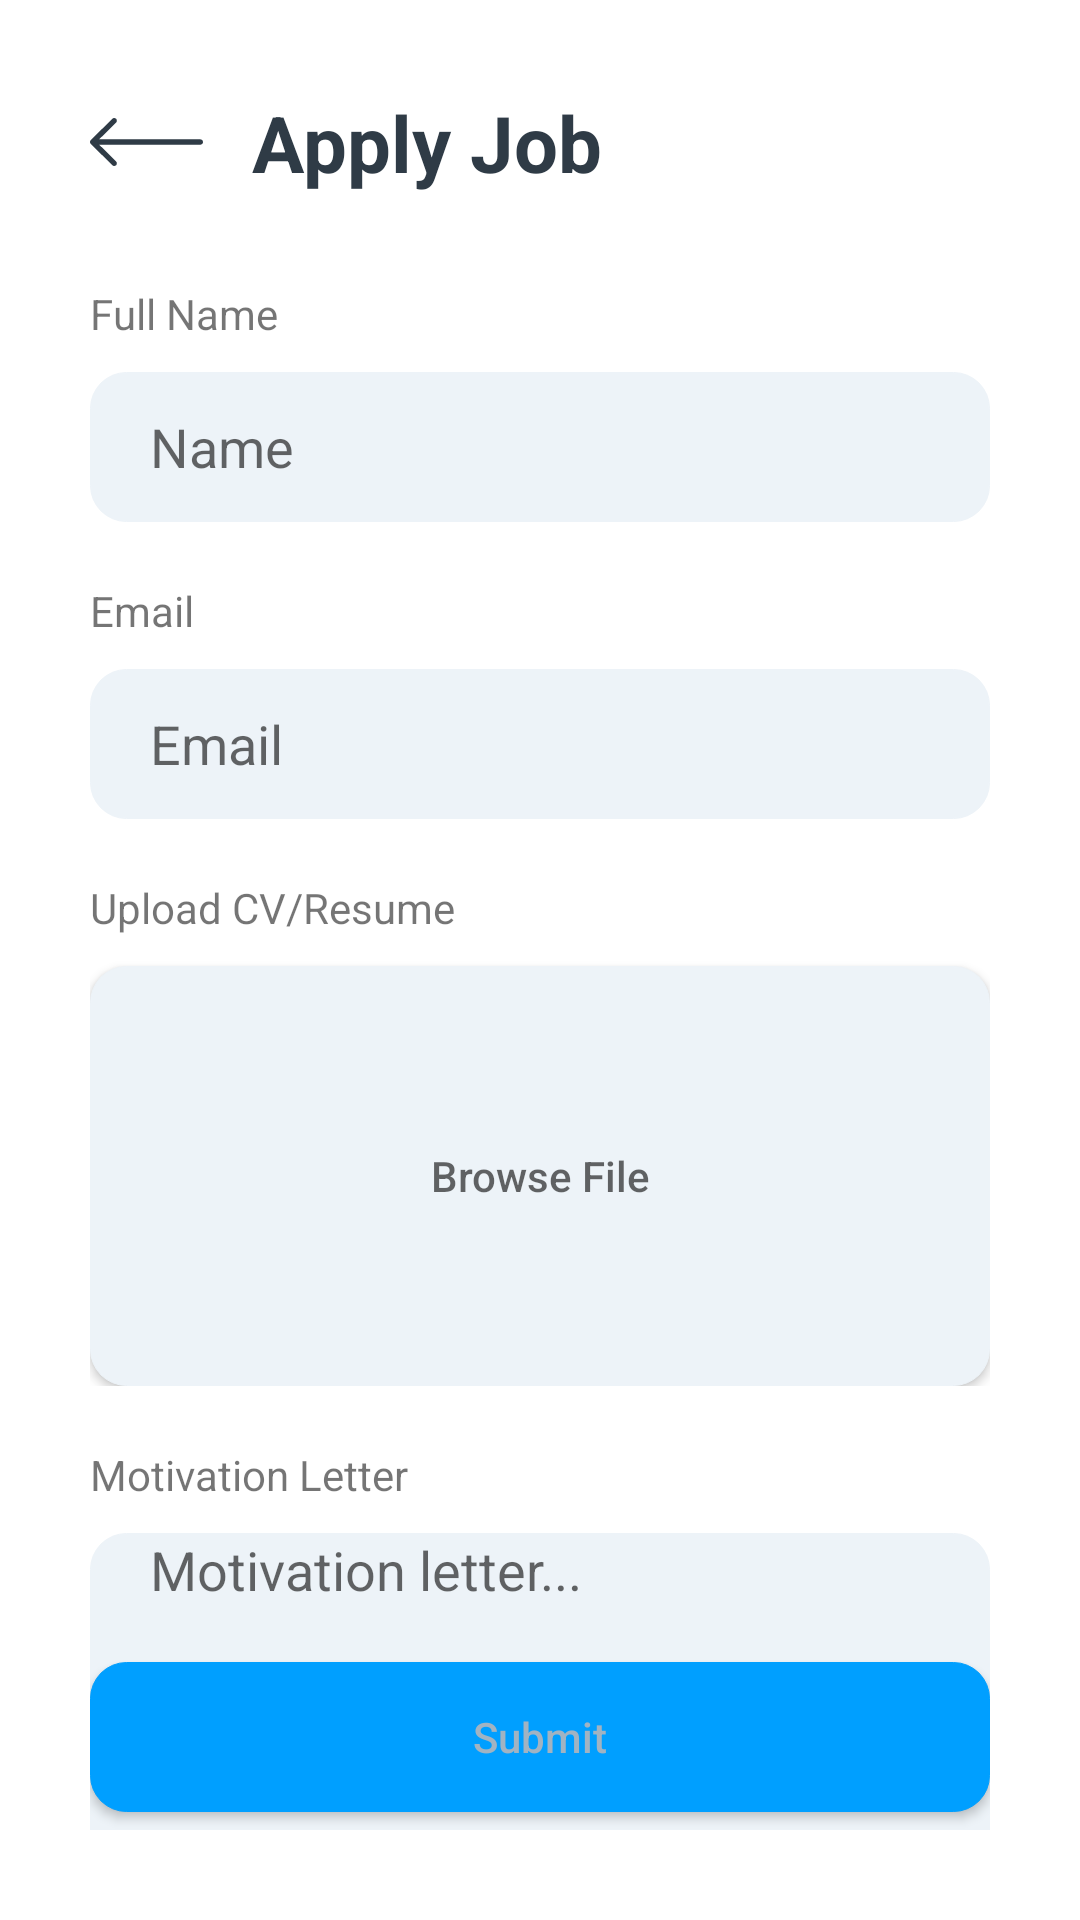

Android layout source for this screen:
<!-- AndroidManifest.xml: application theme Theme.EmplyApp.NoActionBar -->
<!-- res/layout/activity_apply_job.xml -->
<?xml version="1.0" encoding="utf-8"?>
<RelativeLayout xmlns:android="http://schemas.android.com/apk/res/android"
    xmlns:app="http://schemas.android.com/apk/res-auto"
    xmlns:tools="http://schemas.android.com/tools"
    android:layout_width="match_parent"
    android:layout_height="match_parent"
    android:padding="30dp"
    android:orientation="vertical"
    tools:context=".ApplyJobActivity">
    <RelativeLayout
        android:id="@+id/titleBar"
        android:layout_width="match_parent"
        android:layout_height="wrap_content"
        android:orientation="horizontal">
        <androidx.appcompat.widget.AppCompatImageButton
            android:id="@+id/btnBack"
            android:layout_width="38dp"
            android:layout_height="16dp"
            style="@style/Widget.AppCompat.ActionBar.TabText"
            android:scaleType="fitStart"
            android:src="@drawable/backward_icon"
            android:layout_centerVertical="true"
            android:visibility="visible" />
        <TextView
            android:layout_width="wrap_content"
            android:layout_height="wrap_content"
            android:text="Apply Job"
            android:textSize="26sp"
            android:textStyle="bold"
            android:layout_marginLeft="16dp"
            android:textColor="@color/font_dark"
            android:layout_toRightOf="@id/btnBack"/>
    </RelativeLayout>
    <LinearLayout
        android:id="@+id/fullName"
        android:layout_width="match_parent"
        android:layout_height="wrap_content"
        android:layout_below="@id/titleBar"
        android:orientation="vertical">
        <TextView
            android:layout_width="wrap_content"
            android:layout_height="wrap_content"
            android:text="Full Name"
            android:layout_marginTop="30dp"/>
        <com.google.android.material.textfield.TextInputEditText
            android:id="@+id/edtFullName"
            android:layout_width="match_parent"
            android:layout_height="50dp"
            android:background="@drawable/rounded_box"
            android:layout_marginTop="10dp"
            android:inputType="text"
            android:hint="Name"
            android:paddingHorizontal="20dp"/>
    </LinearLayout>
    <LinearLayout
        android:id="@+id/nickName"
        android:layout_width="match_parent"
        android:layout_height="wrap_content"
        android:layout_below="@id/fullName"
        android:orientation="vertical">
        <TextView
            android:layout_width="wrap_content"
            android:layout_height="wrap_content"
            android:text="Email"
            android:layout_marginTop="20dp"/>
        <com.google.android.material.textfield.TextInputEditText
            android:id="@+id/edtEmail"
            android:layout_width="match_parent"
            android:layout_height="50dp"
            android:background="@drawable/rounded_box"
            android:layout_marginTop="10dp"
            android:inputType="text"
            android:hint="Email"
            android:paddingHorizontal="20dp"/>
    </LinearLayout>
    <LinearLayout
        android:id="@+id/uploadResume"
        android:layout_width="match_parent"
        android:layout_height="wrap_content"
        android:layout_below="@id/nickName"
        android:orientation="vertical">
        <TextView
            android:layout_width="wrap_content"
            android:layout_height="wrap_content"
            android:text="Upload CV/Resume"
            android:layout_marginTop="20dp"/>
        <androidx.appcompat.widget.AppCompatButton
            android:id="@+id/btnUploadResume"
            android:layout_width="match_parent"
            android:layout_height="140dp"
            android:background="@drawable/rounded_box"
            android:layout_marginTop="10dp"
            android:hint="Browse File"
            android:paddingHorizontal="20dp"/>
    </LinearLayout>
    <LinearLayout
        android:id="@+id/motivationLetter"
        android:layout_width="match_parent"
        android:layout_height="wrap_content"
        android:layout_below="@id/uploadResume"
        android:orientation="vertical">
        <TextView
            android:layout_width="wrap_content"
            android:layout_height="wrap_content"
            android:text="Motivation Letter"
            android:layout_marginTop="20dp"/>
        <com.google.android.material.textfield.TextInputEditText
            android:id="@+id/edtMotivationLetter"
            android:layout_width="match_parent"
            android:layout_height="140dp"
            android:background="@drawable/rounded_box"
            android:layout_marginTop="10dp"
            android:gravity="top"
            android:hint="Motivation letter..."
            android:inputType="textMultiLine"
            android:paddingHorizontal="20dp"/>
    </LinearLayout>
    <androidx.appcompat.widget.AppCompatButton
        android:id="@+id/btnSubmit"
        android:layout_width="match_parent"
        android:layout_height="50dp"
        android:layout_marginBottom="6dp"
        android:background="@drawable/rounded_primary_box"
        android:text="Submit"
        android:textAllCaps="false"
        android:layout_alignParentBottom="true"
        android:textColor="@color/font_inbox" />
</RelativeLayout>
<!-- resources referenced by this layout -->
<resources>
  <color name="font_dark">#2F3B46</color>
  <color name="font_inbox">#A1B3C2</color>
  <!-- drawable backward_icon (drawable) -->
  <vector android:height="21.894737dp" android:viewportHeight="16"
      android:viewportWidth="38" android:width="52dp" xmlns:android="http://schemas.android.com/apk/res/android">
      <path android:fillColor="#2F3B46" android:pathData="M38,8C38,8.448 37.662,8.819 37.224,8.878L37.102,8.886L3.072,8.885L8.774,14.487C9.125,14.832 9.126,15.393 8.776,15.739C8.458,16.054 7.96,16.084 7.608,15.828L7.507,15.742L0.264,8.628C0.218,8.583 0.178,8.533 0.143,8.481C0.134,8.466 0.124,8.45 0.115,8.433C0.106,8.419 0.098,8.405 0.091,8.39C0.081,8.369 0.071,8.347 0.062,8.324C0.055,8.307 0.049,8.29 0.043,8.273C0.036,8.252 0.03,8.229 0.024,8.206C0.02,8.19 0.017,8.175 0.014,8.16C0.01,8.137 0.007,8.113 0.004,8.089C0.002,8.071 0.001,8.052 0,8.034C0,8.023 0,8.012 0,8L0,7.966C0.001,7.948 0.002,7.931 0.004,7.914L0,8C0,7.944 0.005,7.89 0.015,7.837C0.018,7.824 0.02,7.811 0.023,7.798C0.03,7.771 0.037,7.746 0.046,7.72C0.05,7.708 0.055,7.695 0.06,7.681C0.07,7.655 0.082,7.629 0.094,7.604C0.1,7.593 0.107,7.581 0.114,7.569C0.125,7.549 0.136,7.53 0.149,7.512C0.157,7.499 0.167,7.486 0.177,7.472L0.184,7.462C0.209,7.431 0.235,7.402 0.263,7.374L0.264,7.373L7.507,0.258C7.858,-0.087 8.427,-0.086 8.776,0.261C9.095,0.576 9.122,1.068 8.861,1.414L8.774,1.513L3.074,7.114L37.102,7.114C37.598,7.114 38,7.511 38,8Z"/>
  </vector>
  <!-- drawable rounded_box (drawable) -->
  <?xml version="1.0" encoding="utf-8"?>
  <selector xmlns:android="http://schemas.android.com/apk/res/android">
      <item android:state_pressed="false" >
          <shape>
              <solid
                  android:color="#EDF3F8" />
              <stroke
                  android:width="1px"
                  android:color="#EDF3F8" />
              <corners android:radius="12dp" />
          </shape>
      </item>
      <item android:state_pressed="true" >
          <shape>
              <solid
                  android:color="#E1EBF2" />
              <stroke
                  android:width="1px"
                  android:color="#E1EBF2" />
              <corners android:radius="12dp" />
          </shape>
      </item>
  
  </selector>
  <!-- drawable rounded_primary_box (drawable) -->
  <?xml version="1.0" encoding="utf-8"?>
  <selector xmlns:android="http://schemas.android.com/apk/res/android">
      <item android:state_pressed="false" >
          <shape>
              <solid
                  android:color="#009FFF" />
              <stroke
                  android:width="1px"
                  android:color="#009FFF" />
              <corners android:radius="12dp" />
          </shape>
      </item>
      <item android:state_pressed="true" >
          <shape>
              <solid
                  android:color="#0091E9" />
              <stroke
                  android:width="1px"
                  android:color="#0091E9" />
              <corners android:radius="12dp" />
          </shape>
      </item>
  
  </selector>
  <style name="Theme.EmplyApp.NoActionBar">
          <item name="windowNoTitle">true</item>
          <item name="windowActionBar">false</item>
          <item name="android:windowFullscreen">true</item>
          <item name="android:windowContentOverlay">@null</item>
      </style>
</resources>
